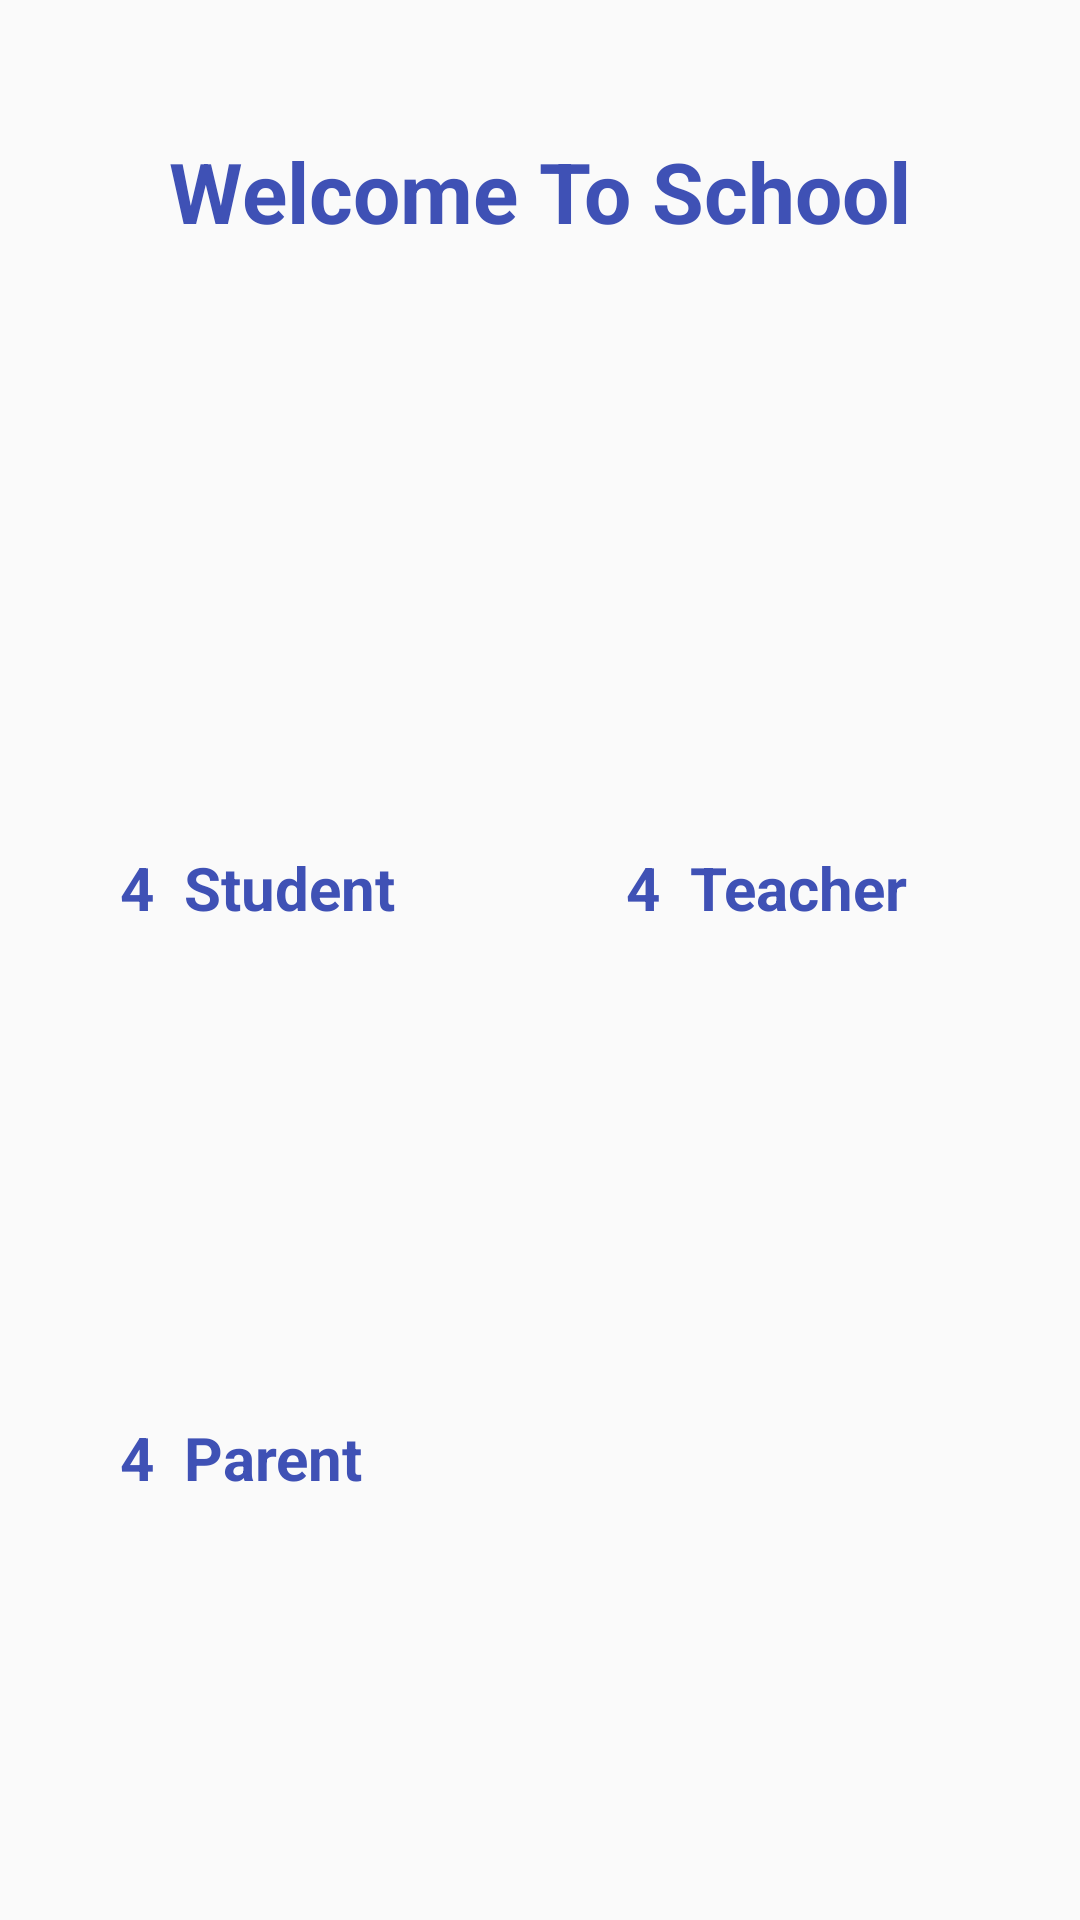

This screen was rendered from an Android layout file. Write that file and the resources it references.
<!-- AndroidManifest.xml: application theme AppTheme -->
<!-- res/layout/fragment_home.xml -->
<?xml version="1.0" encoding="utf-8"?>
<RelativeLayout xmlns:android="http://schemas.android.com/apk/res/android"
    android:layout_width="match_parent"
    android:layout_height="match_parent">

    <TextView
        android:id="@+id/welcome"
        android:layout_width="wrap_content"
        android:layout_height="wrap_content"
        android:layout_alignParentTop="true"
        android:layout_centerHorizontal="true"
        android:layout_marginTop="45dp"
        android:text="Welcome To School"
        android:textColor="@color/colorPrimary"
        android:textSize="28dp"
        android:textStyle="bold" />

    <LinearLayout
        android:layout_width="match_parent"
        android:layout_height="match_parent"
        android:layout_below="@+id/welcome"
        android:layout_marginTop="100dp">

        <RelativeLayout
            android:layout_width="match_parent"
            android:layout_height="wrap_content">

            <ImageView
                android:id="@+id/student"
                android:layout_width="150dp"
                android:layout_height="80dp"
                android:layout_alignParentLeft="true"
                android:layout_alignParentStart="true"
                android:layout_alignParentTop="true"
                android:layout_marginLeft="20dp" />

            <TextView
                android:id="@+id/tstudent"
                android:layout_width="wrap_content"
                android:layout_height="wrap_content"
                android:layout_below="@+id/student"
                android:layout_marginLeft="40dp"
                android:layout_marginTop="20dp"
                android:text="4"
                android:textColor="@color/colorPrimary"
                android:textSize="20dp"
                android:textStyle="bold" />

            <TextView
                android:id="@+id/tvstudent"
                android:layout_width="80dp"
                android:layout_height="wrap_content"
                android:layout_below="@+id/student"
                android:layout_marginLeft="10dp"
                android:layout_marginTop="20dp"
                android:layout_toRightOf="@+id/tstudent"
                android:text="Student"
                android:textColor="@color/colorPrimary"
                android:textSize="20dp"
                android:textStyle="bold" />

            <ImageView
                android:id="@+id/teacher"
                android:layout_width="150dp"
                android:layout_height="90dp"
                android:layout_alignParentRight="true" />

            <TextView
                android:id="@+id/tteacher"
                android:layout_width="wrap_content"
                android:layout_height="wrap_content"
                android:layout_below="@+id/teacher"
                android:layout_marginLeft="40dp"

                android:layout_marginTop="10dp"
                android:layout_toLeftOf="@+id/tvteacher"
                android:text="4"
                android:textColor="@color/colorPrimary"
                android:textSize="20dp"
                android:textStyle="bold" />

            <TextView
                android:id="@+id/tvteacher"
                android:layout_width="80dp"
                android:layout_height="wrap_content"
                android:layout_alignParentRight="true"
                android:layout_below="@+id/teacher"
                android:layout_marginLeft="10dp"
                android:layout_marginRight="50dp"
                android:layout_marginTop="10dp"
                android:text="Teacher"
                android:textColor="@color/colorPrimary"
                android:textSize="20dp"
                android:textStyle="bold" />


            <ImageView
                android:id="@+id/parent"
                android:layout_width="150dp"
                android:layout_height="90dp"
                android:layout_below="@+id/student"
                android:layout_marginBottom="0dp"
                android:layout_marginLeft="20dp"
                android:layout_marginTop="100dp" />

            <TextView
                android:id="@+id/tparent"
                android:layout_width="wrap_content"
                android:layout_height="wrap_content"
                android:layout_below="@+id/parent"
                android:layout_marginLeft="40dp"
                android:layout_marginTop="20dp"
                android:text="4"
                android:textColor="@color/colorPrimary"
                android:textSize="20dp"
                android:textStyle="bold" />

            <TextView
                android:id="@+id/tvparent"
                android:layout_width="80dp"
                android:layout_height="wrap_content"
                android:layout_below="@+id/parent"
                android:layout_marginLeft="10dp"
                android:layout_marginTop="20dp"
                android:layout_toRightOf="@+id/tparent"
                android:text="Parent"
                android:textColor="@color/colorPrimary"
                android:textSize="20dp"
                android:textStyle="bold" />

            
        </RelativeLayout>


    </LinearLayout>
</RelativeLayout>
<!-- resources referenced by this layout -->
<resources>
  <color name="colorPrimary">#3F51B5</color>
  <style name="AppTheme" parent="Theme.AppCompat.Light.DarkActionBar">
          
          <item name="colorPrimary">@color/colorPrimary</item>
          <item name="colorPrimaryDark">@color/colorPrimaryDark</item>
          <item name="colorAccent">@color/colorAccent</item>
      </style>
  <color name="colorPrimaryDark">#303F9F</color>
  <color name="colorAccent">#FF4081</color>
</resources>
